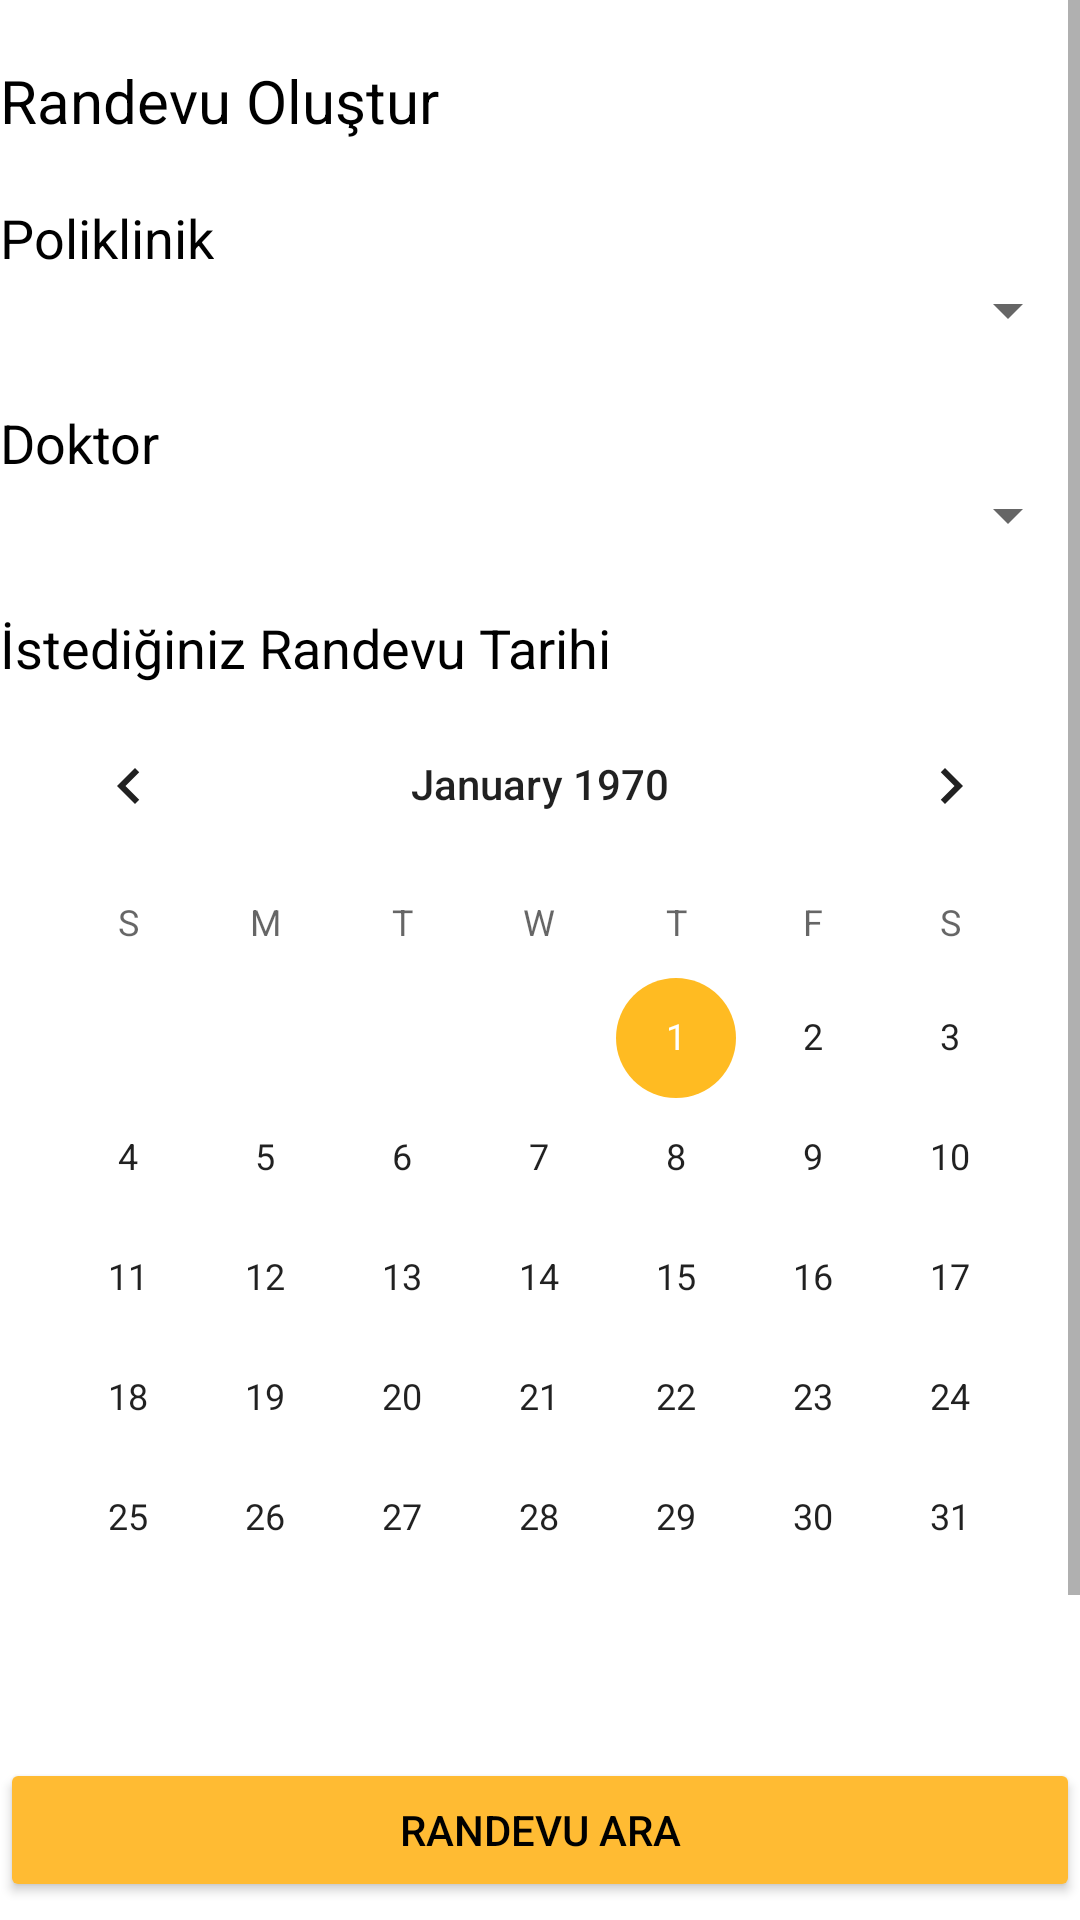

This screen was rendered from an Android layout file. Write that file and the resources it references.
<!-- AndroidManifest.xml: application theme Theme.BHRS -->
<!-- res/layout/activity_create_appointment.xml -->
<?xml version="1.0" encoding="utf-8"?>
<LinearLayout xmlns:android="http://schemas.android.com/apk/res/android"
    xmlns:app="http://schemas.android.com/apk/res-auto"
    xmlns:tools="http://schemas.android.com/tools"
    android:layout_width="match_parent"
    android:layout_height="match_parent"
    android:orientation="vertical"
    android:layout_marginRight="20dp"
    android:layout_marginLeft="20dp"
    tools:context=".CreateAppointmentActivity">
    <ScrollView
        android:layout_width="match_parent"
        android:layout_height="match_parent">

        <LinearLayout
            android:layout_width="match_parent"
            android:layout_height="wrap_content"
            android:orientation="vertical">
    <LinearLayout
        android:layout_width="match_parent"
        android:layout_height="wrap_content"
        android:layout_marginTop="20dp"
        android:orientation="vertical">

        <TextView
            android:text="Randevu Oluştur"
            android:layout_width="wrap_content"
            android:layout_height="wrap_content"
            android:layout_weight="1"
            android:textColor="@color/black"
            android:textSize="20sp" />

    </LinearLayout>
    <LinearLayout
        android:layout_width="match_parent"
        android:layout_height="wrap_content"
        android:layout_marginTop="20dp"
        android:orientation="vertical">
       <TextView
            android:layout_width="wrap_content"
            android:layout_height="wrap_content"
            android:layout_weight="1"
            android:text="Poliklinik"
            android:textColor="@color/black"
            android:textSize="18sp" />
        <Spinner
            android:id="@+id/spPoliklinik"
            android:layout_width="match_parent"
            android:layout_height="wrap_content"
            android:textColor="@android:color/holo_orange_light"
            android:textColorHighlight="@android:color/holo_orange_light"
            android:textColorLink="@android:color/holo_orange_light"></Spinner>



    </LinearLayout>

    <LinearLayout
        android:layout_width="match_parent"
        android:layout_height="wrap_content"
        android:layout_marginTop="20dp"
        android:orientation="vertical">
        <TextView
            android:layout_width="wrap_content"
            android:layout_height="wrap_content"
            android:layout_weight="1"
            android:text="Doktor"
            android:textColor="@color/black"
            android:textSize="18sp" />
        <Spinner
            android:id="@+id/spDoctor"
            android:layout_width="match_parent"
            android:layout_height="wrap_content"
            android:textColor="@android:color/holo_orange_light"
            android:textColorHighlight="@android:color/holo_orange_light"
            android:textColorLink="@android:color/holo_orange_light"></Spinner>



    </LinearLayout>

    <LinearLayout
        android:layout_width="match_parent"
        android:layout_height="wrap_content"
        android:layout_marginTop="20dp"
        android:orientation="vertical">
        <TextView
            android:layout_width="wrap_content"
            android:layout_height="wrap_content"
            android:layout_weight="1"
            android:text="İstediğiniz Randevu Tarihi"
            android:textColor="@color/black"
            android:textSize="18sp" />

        <CalendarView
            android:id="@+id/cVAvailable"
            android:layout_width="match_parent"
            android:layout_height="wrap_content"
            android:layout_weight="1" />


    </LinearLayout>

            <LinearLayout
                android:layout_width="match_parent"
                android:layout_height="wrap_content"
                android:focusableInTouchMode="true"
                android:layout_marginTop="20dp"
                android:orientation="horizontal">

                <Button
                    android:id="@+id/btnUserInfo"
                    android:layout_width="match_parent"
                    android:layout_height="match_parent"
                    android:layout_weight="1"
                    android:text="Randevu Ara"
                    android:textColor="#000000"
                    android:onClick="OnclickGetAvailableAppointments"
                    app:backgroundTint="@android:color/holo_orange_light" />
            </LinearLayout>


            <LinearLayout
                android:layout_width="match_parent"
                android:layout_height="wrap_content"
                android:layout_marginTop="20dp"
                android:orientation="vertical">
                <TextView
                    android:layout_width="wrap_content"
                    android:layout_height="wrap_content"
                    android:layout_weight="1"
                    android:text="Müsait Randevu Tarihleri"
                    android:textColor="@color/black"
                    android:textSize="18sp" />
                <Spinner
                    android:id="@+id/spAvailableDate"
                    android:layout_width="match_parent"
                    android:layout_height="wrap_content"
                    android:textColor="@android:color/holo_orange_light"
                    android:textColorHighlight="@android:color/holo_orange_light"
                    android:textColorLink="@android:color/holo_orange_light"></Spinner>



            </LinearLayout>
            <LinearLayout
                android:layout_width="match_parent"
                android:layout_height="wrap_content"
                android:focusableInTouchMode="true"
                android:layout_marginTop="20dp"
                android:orientation="horizontal">

                <Button
                    android:id="@+id/btnCreate"
                    android:layout_width="match_parent"
                    android:layout_height="match_parent"
                    android:layout_weight="1"
                    android:text="Randevu Oluştur"
                    android:textColor="#000000"
                    android:onClick="OnclickCreateAppointment"
                    app:backgroundTint="@android:color/holo_orange_light" />
            </LinearLayout>


        </LinearLayout>
    </ScrollView>
</LinearLayout>
<!-- resources referenced by this layout -->
<resources>
  <color name="black">#FF000000</color>
  <style name="Theme.BHRS" parent="Theme.MaterialComponents.DayNight.DarkActionBar">
          
          <item name="colorPrimary">@color/orange</item>
          <item name="colorPrimaryVariant">@color/orange</item>
          <item name="colorOnPrimary">@color/white</item>
          
          <item name="colorSecondary">@color/orange</item>
          <item name="colorSecondaryVariant">@color/orange</item>
          <item name="colorOnSecondary">@color/black</item>
          
          <item name="android:statusBarColor" tools:targetApi="l">?attr/colorPrimaryVariant</item>
          
      </style>
  <color name="orange">#FFFFBB22</color>
  <color name="white">#FFFFFFFF</color>
</resources>
